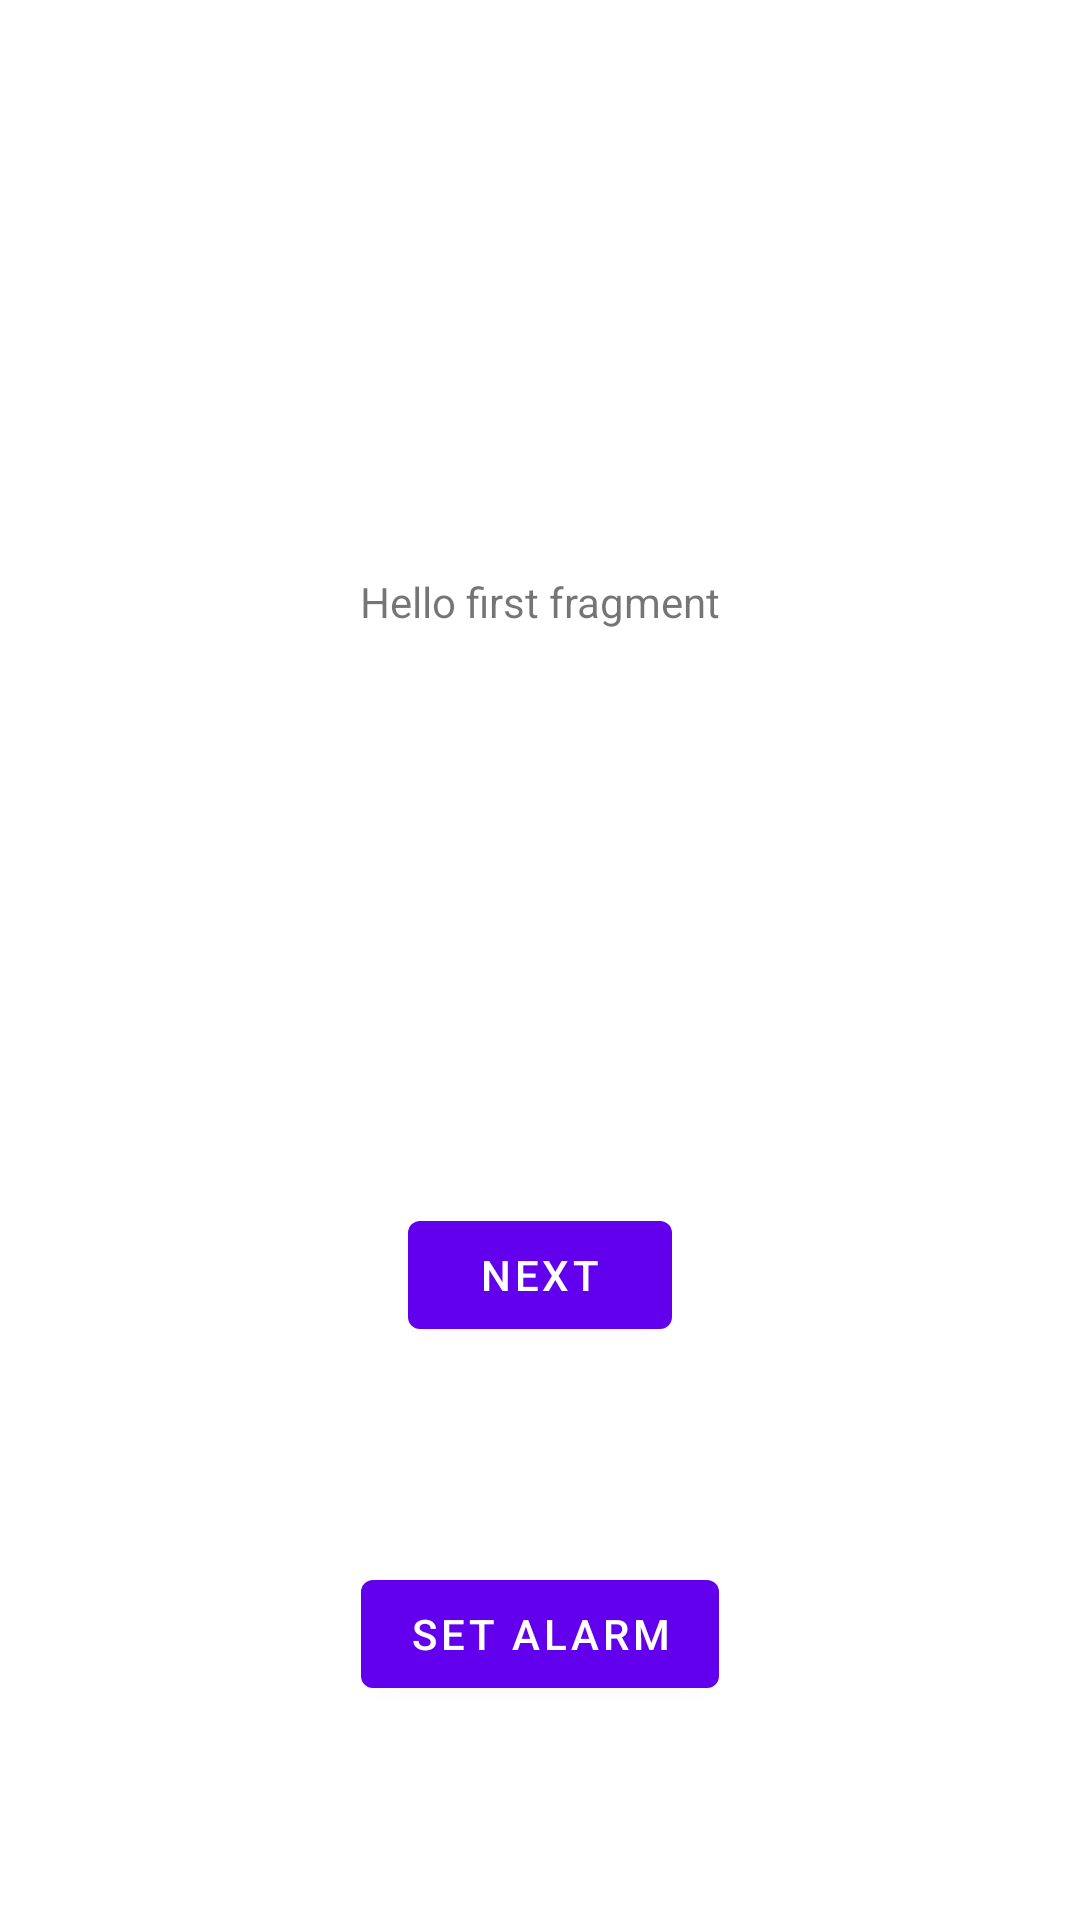

Layout XML and referenced resources for this Android screen:
<!-- AndroidManifest.xml: application theme Theme.MediWecker -->
<!-- res/layout/fragment_first.xml -->
<?xml version="1.0" encoding="utf-8"?>
<androidx.constraintlayout.widget.ConstraintLayout xmlns:android="http://schemas.android.com/apk/res/android"
    xmlns:app="http://schemas.android.com/apk/res-auto"
    xmlns:tools="http://schemas.android.com/tools"
    android:layout_width="match_parent"
    android:layout_height="match_parent"
    tools:context=".FirstFragment">

    <TextView
        android:id="@+id/textview_first"
        android:layout_width="wrap_content"
        android:layout_height="wrap_content"
        android:text="@string/hello_first_fragment"
        app:layout_constraintBottom_toTopOf="@id/button_first"
        app:layout_constraintEnd_toEndOf="parent"
        app:layout_constraintStart_toStartOf="parent"
        app:layout_constraintTop_toTopOf="parent" />

    <Button
        android:id="@+id/button_first"
        android:layout_width="wrap_content"
        android:layout_height="wrap_content"
        android:text="@string/next"
        app:layout_constraintBottom_toBottomOf="parent"
        app:layout_constraintEnd_toEndOf="parent"
        app:layout_constraintStart_toStartOf="parent"
        app:layout_constraintTop_toBottomOf="@id/textview_first" />

    <Button
        android:id="@+id/button_alarm"
        android:layout_width="wrap_content"
        android:layout_height="wrap_content"
        android:text="Set alarm"
        app:layout_constraintBottom_toBottomOf="parent"
        app:layout_constraintEnd_toEndOf="parent"
        app:layout_constraintStart_toStartOf="parent"
        app:layout_constraintTop_toBottomOf="@+id/button_first" />
</androidx.constraintlayout.widget.ConstraintLayout>
<!-- resources referenced by this layout -->
<resources>
  <string name="hello_first_fragment">Hello first fragment</string>
  <string name="next">Next</string>
  <style name="Theme.MediWecker" parent="Theme.MaterialComponents.DayNight.DarkActionBar">
          
          <item name="colorPrimary">@color/purple_500</item>
          <item name="colorPrimaryVariant">@color/purple_700</item>
          <item name="colorOnPrimary">@color/white</item>
          
          <item name="colorSecondary">@color/teal_200</item>
          <item name="colorSecondaryVariant">@color/teal_700</item>
          <item name="colorOnSecondary">@color/black</item>
          
          <item name="android:statusBarColor">?attr/colorPrimaryVariant</item>
          
      </style>
  <color name="purple_500">#FF6200EE</color>
  <color name="purple_700">#FF3700B3</color>
  <color name="white">#FFFFFFFF</color>
  <color name="teal_200">#FF03DAC5</color>
  <color name="teal_700">#FF018786</color>
  <color name="black">#FF000000</color>
</resources>
